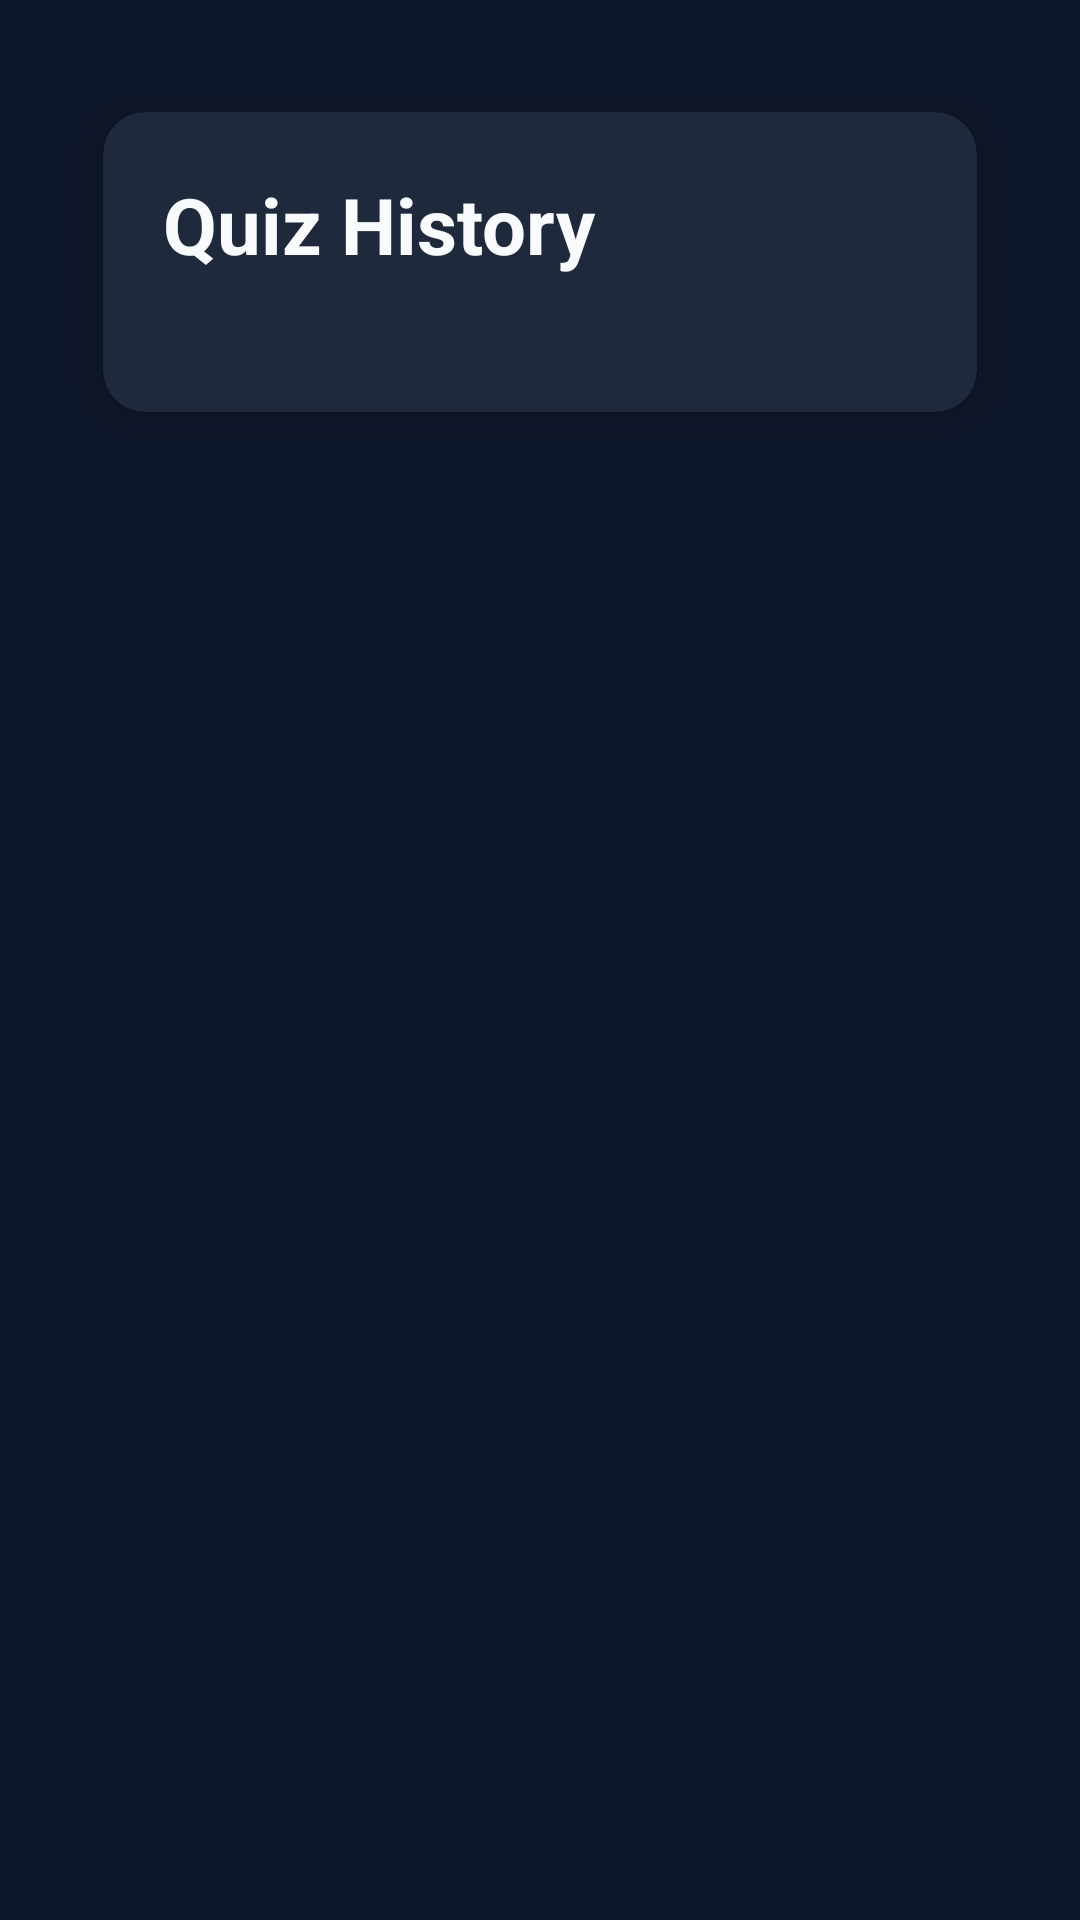

The Android layout XML behind this screen, and the referenced resources:
<!-- AndroidManifest.xml: application theme Theme.AppCompat.Light.NoActionBar -->
<!-- res/layout/activity_history.xml -->
<?xml version="1.0" encoding="utf-8"?>
<androidx.constraintlayout.widget.ConstraintLayout
    xmlns:android="http://schemas.android.com/apk/res/android"
    xmlns:app="http://schemas.android.com/apk/res-auto"
    android:layout_width="match_parent"
    android:layout_height="match_parent"
    android:background="@color/slate_bg"
    android:padding="@dimen/screen_padding">

    
    <androidx.cardview.widget.CardView
        android:id="@+id/cardHeader"
        android:layout_width="0dp"
        android:layout_height="wrap_content"
        app:cardBackgroundColor="@color/slate_card"
        app:cardUseCompatPadding="true"
        app:cardElevation="@dimen/card_elevation"
        app:cardCornerRadius="@dimen/card_corner_radius_lg"
        app:layout_constraintTop_toTopOf="parent"
        app:layout_constraintStart_toStartOf="parent"
        app:layout_constraintEnd_toEndOf="parent">

        <LinearLayout
            android:layout_width="match_parent"
            android:layout_height="wrap_content"
            android:orientation="vertical"
            android:padding="@dimen/card_padding">

            
            <TextView
                android:id="@+id/tvTitle"
                android:layout_width="wrap_content"
                android:layout_height="wrap_content"
                android:text="Quiz History"
                android:textSize="26sp"
                android:textStyle="bold"
                android:textColor="@color/text_header"
                android:layout_marginBottom="@dimen/spacing_xs" />

            
            <TextView
                android:id="@+id/tvDescription"
                android:layout_width="wrap_content"
                android:layout_height="wrap_content"
                android:textSize="14sp"
                android:textColor="@color/text_body" />
        </LinearLayout>
    </androidx.cardview.widget.CardView>

    
    <ScrollView
        android:id="@+id/scrollViewHistory"
        android:layout_width="0dp"
        android:layout_height="0dp"
        android:fillViewport="true"
        android:scrollbarStyle="outsideInset"
        android:scrollbarThumbVertical="@drawable/scrollbar_thumb"
        android:scrollbarSize="@dimen/spacing_sm"
        android:fadeScrollbars="false"
        app:layout_constraintTop_toBottomOf="@id/cardHeader"
        app:layout_constraintBottom_toBottomOf="parent"
        app:layout_constraintStart_toStartOf="parent"
        app:layout_constraintEnd_toEndOf="parent"
        android:layout_marginTop="@dimen/spacing_xl">

        <LinearLayout
            android:id="@+id/historyContainer"
            android:layout_width="match_parent"
            android:layout_height="wrap_content"
            android:orientation="vertical"
            android:paddingStart="@dimen/spacing_sm"
            android:paddingEnd="@dimen/spacing_sm"
            android:paddingBottom="@dimen/spacing_sm">
            
        </LinearLayout>

    </ScrollView>

</androidx.constraintlayout.widget.ConstraintLayout>
<!-- resources referenced by this layout -->
<resources>
  <color name="slate_bg">#0F172A</color>
  <color name="slate_card">#1E293B</color>
  <color name="text_body">#94A3B8</color>
  <color name="text_header">#F8FAFC</color>
  <dimen name="card_corner_radius_lg">14dp</dimen>
  <dimen name="card_elevation">6dp</dimen>
  <dimen name="card_padding">20dp</dimen>
  <dimen name="screen_padding">24dp</dimen>
  <dimen name="spacing_sm">8dp</dimen>
  <dimen name="spacing_xl">16dp</dimen>
  <dimen name="spacing_xs">6dp</dimen>
  <!-- drawable scrollbar_thumb (drawable) -->
  <?xml version="1.0" encoding="utf-8"?>
  <shape xmlns:android="http://schemas.android.com/apk/res/android"
      android:shape="rectangle">
  
      <solid android:color="#888888" />
  
      <corners android:radius="4dp" />
  
      <size android:width="8dp" />
  
  </shape>
</resources>
